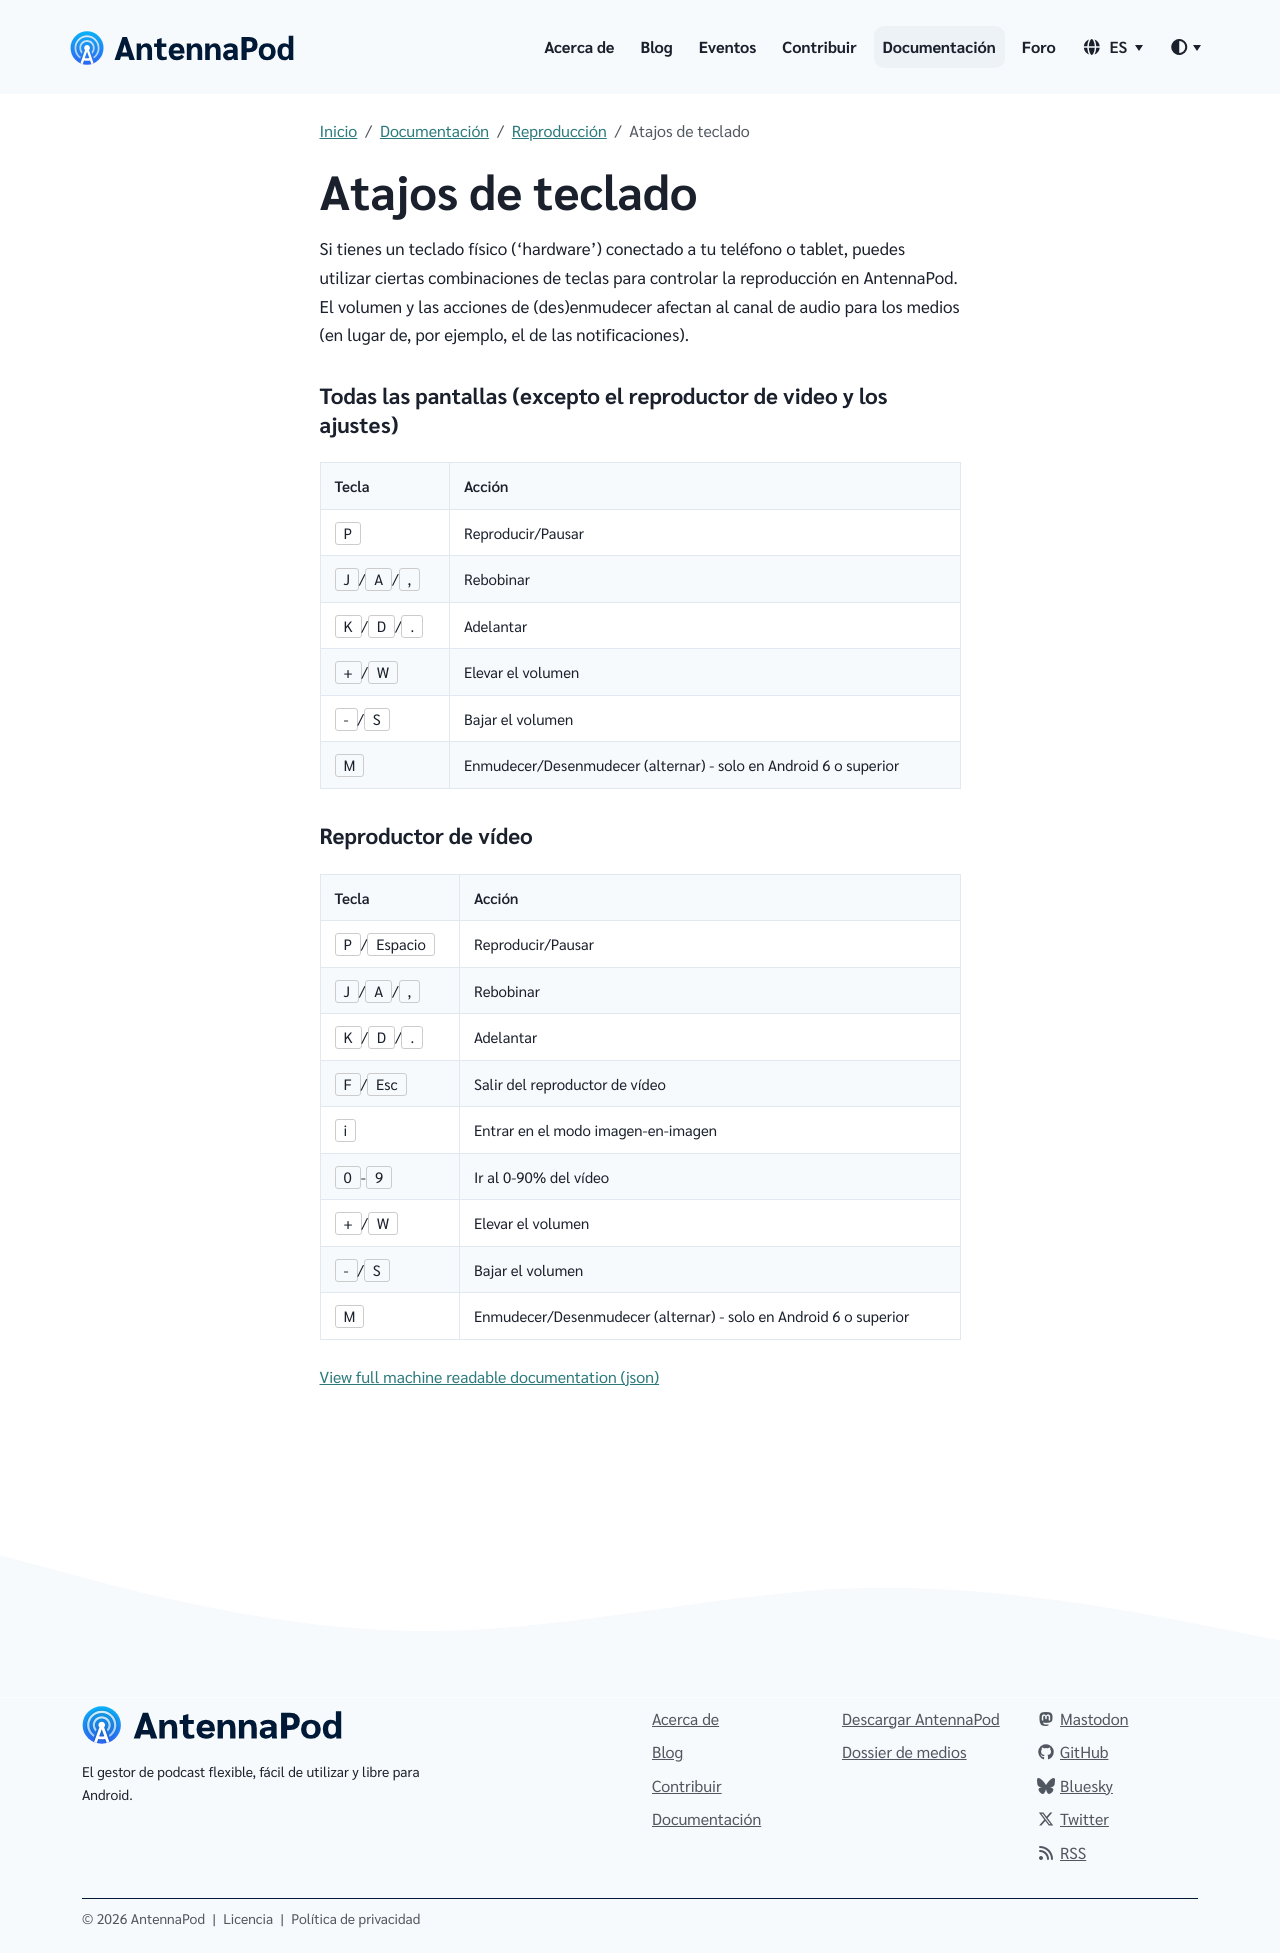

repository: AntennaPod/antennapod.github.io · page: es/documentation/playback/shortcuts.html · generator: jekyll

Si tienes un teclado físico ('hardware') conectado a tu teléfono o tablet, puedes utilizar ciertas combinaciones de teclas para controlar la reproducción en AntennaPod. El volumen y las acciones de (des)enmudecer afectan al canal de audio para los medios (en lugar de, por ejemplo, el de las notificaciones).

### Todas las pantallas (excepto el reproductor de video y los ajustes)

| Tecla | Acción |
| --- | --- |
| `P` | Reproducir/Pausar |
| `J`/`A`/`,` | Rebobinar |
| `K`/`D`/`.` | Adelantar |
| `+`/`W` | Elevar el volumen |
| `-`/`S` | Bajar el volumen |
| `M` | Enmudecer/Desenmudecer (alternar) - solo en Android 6 o superior |

### Reproductor de vídeo

| Tecla | Acción |
| --- | --- |
| `P`/`Espacio` | Reproducir/Pausar |
| `J`/`A`/`,` | Rebobinar |
| `K`/`D`/`.` | Adelantar |
| `F`/`Esc` | Salir del reproductor de vídeo |
| `i` | Entrar en el modo imagen-en-imagen |
| `0`-`9` | Ir al 0-90% del vídeo |
| `+`/`W` | Elevar el volumen |
| `-`/`S` | Bajar el volumen |
| `M` | Enmudecer/Desenmudecer (alternar) - solo en Android 6 o superior |
